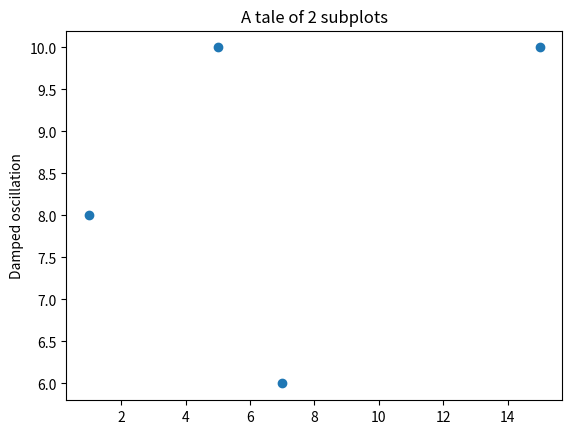

Python code for this plot: (Note: this script raises an exception after producing the figure.)
import numpy as np
from matplotlib import pyplot as plt

##x1 = np.linspace(0.0, 20.0)
#x2 = np.linspace(0.0, 20.0)

#!#y1 = np.cos(2 * np.pi * x1) * np.exp(-x1)
###y2 = np.cos(2 * np.pi * x2)

x_values = [1,5,7,15]
y_values = [8,10,6,10]

#plt.subplot(1, 2, 1)
plt.scatter(x_values, y_values)
plt.title('A tale of 2 subplots')
plt.ylabel('Damped oscillation')
plt.ion()
plt.show()

while True:
        print("Please enter target coordinates e.g. x,y")

        coord_str = input("Enter your data here:\n")
        coordinate = coord_str.split(",")

        if any(item == "-1" for item in coordinate):
            print("Exit game")
            plt.close("all")
            break
        else:
             x_values.append(int(coordinate[0]))
             y_values.append(int(coordinate[1]))
             #plt.close("all")
             plt.scatter(x_values, y_values)             
             #plt.show()    
    #return sales_data

#plt.subplot(1, 2, 2)
#plt.plot(x2, y2, 'r.-')
#plt.xlabel('time (s)')
#plt.ylabel('Undamped')




